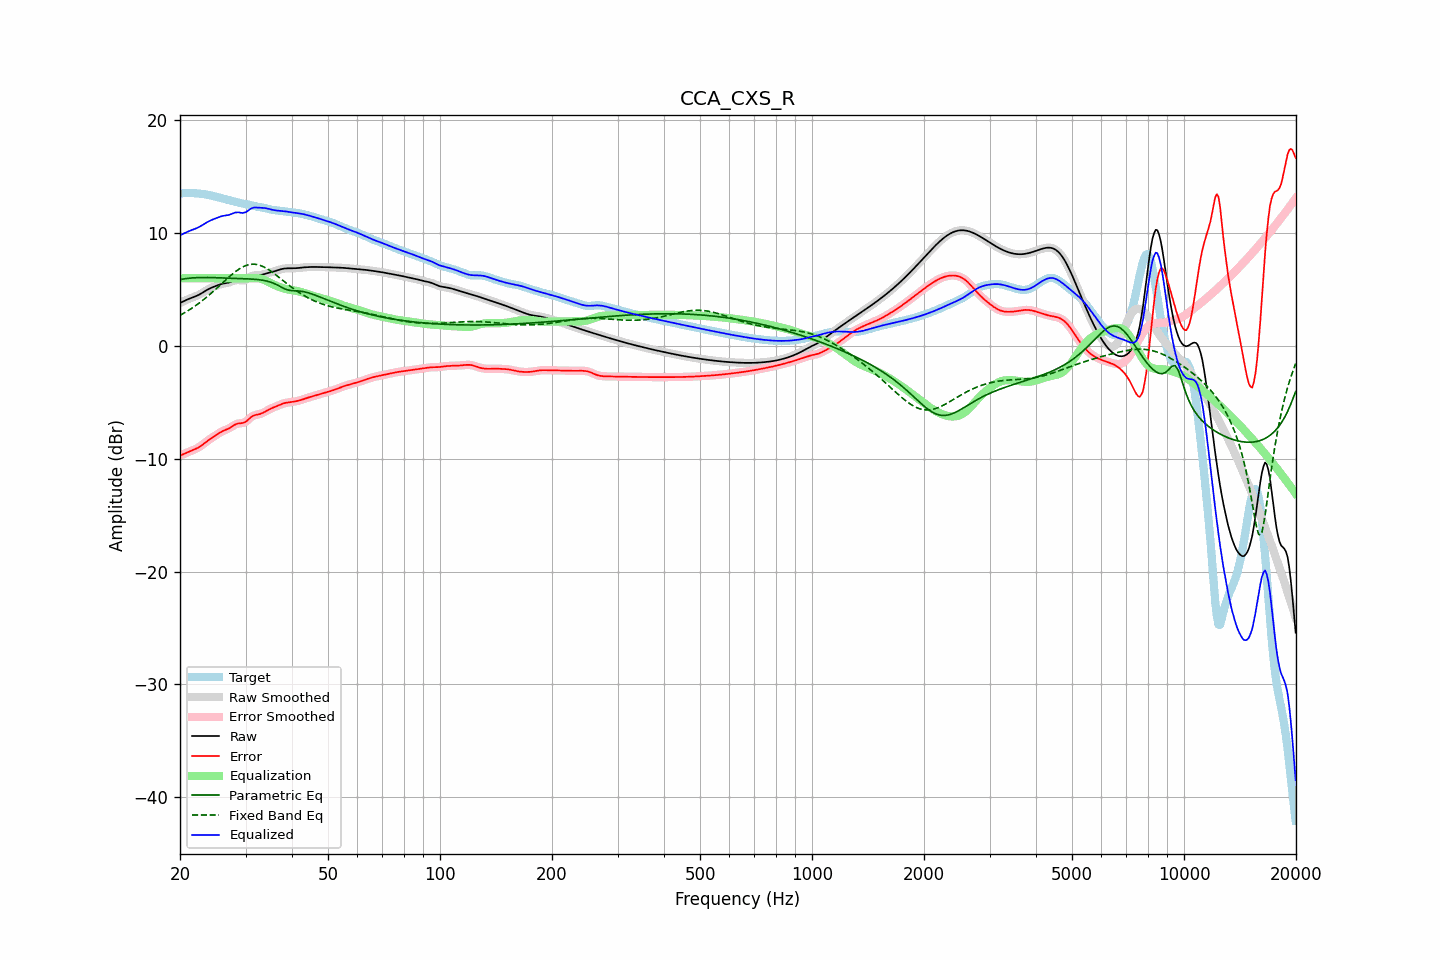

The table this chart was drawn from, first rows:
frequency, raw, error, smoothed, error_smoothed, equalization, parametric_eq, fixed_band_eq, equalized_raw, equalized_smoothed, target
20.00, 3.81, -9.72, 3.81, -9.72, 6.00, 5.89, 2.72, 9.81, 9.81, 13.53
20.20, 3.88, -9.66, 3.88, -9.66, 6.00, 5.91, 2.80, 9.88, 9.88, 13.54
20.40, 3.95, -9.60, 3.95, -9.60, 6.00, 5.94, 2.87, 9.95, 9.95, 13.54
20.61, 4.02, -9.53, 4.02, -9.53, 6.00, 5.96, 2.96, 10.02, 10.02, 13.55
20.81, 4.08, -9.47, 4.08, -9.47, 6.00, 5.98, 3.04, 10.08, 10.08, 13.55
21.02, 4.14, -9.41, 4.14, -9.41, 6.00, 6.00, 3.13, 10.14, 10.14, 13.55
21.23, 4.20, -9.35, 4.20, -9.35, 6.00, 6.01, 3.22, 10.20, 10.20, 13.55
21.44, 4.26, -9.29, 4.26, -9.29, 6.00, 6.02, 3.31, 10.26, 10.26, 13.55
21.66, 4.31, -9.24, 4.31, -9.24, 6.00, 6.04, 3.40, 10.31, 10.31, 13.55
21.87, 4.36, -9.18, 4.36, -9.18, 6.00, 6.05, 3.50, 10.36, 10.36, 13.54
22.09, 4.42, -9.11, 4.42, -9.11, 6.00, 6.05, 3.60, 10.42, 10.42, 13.53
22.31, 4.48, -9.04, 4.48, -9.04, 6.00, 6.06, 3.71, 10.48, 10.48, 13.52
22.54, 4.55, -8.96, 4.55, -8.95, 6.00, 6.07, 3.81, 10.55, 10.55, 13.51
22.76, 4.63, -8.86, 4.63, -8.86, 6.00, 6.07, 3.92, 10.63, 10.63, 13.49
22.99, 4.72, -8.75, 4.72, -8.75, 6.00, 6.07, 4.03, 10.72, 10.72, 13.47
23.22, 4.81, -8.64, 4.81, -8.64, 6.00, 6.07, 4.14, 10.81, 10.81, 13.45
23.45, 4.90, -8.53, 4.90, -8.53, 6.00, 6.07, 4.26, 10.90, 10.90, 13.43
23.69, 4.99, -8.42, 4.98, -8.42, 6.00, 6.07, 4.38, 10.99, 10.98, 13.41
23.92, 5.06, -8.32, 5.06, -8.32, 6.00, 6.07, 4.50, 11.06, 11.06, 13.38
24.16, 5.13, -8.22, 5.13, -8.22, 6.00, 6.06, 4.62, 11.13, 11.13, 13.35
24.40, 5.19, -8.13, 5.19, -8.13, 6.00, 6.06, 4.75, 11.19, 11.19, 13.31
24.65, 5.24, -8.03, 5.25, -8.03, 6.00, 6.06, 4.87, 11.24, 11.25, 13.28
24.89, 5.30, -7.94, 5.30, -7.94, 6.00, 6.05, 5.00, 11.30, 11.30, 13.24
25.14, 5.36, -7.85, 5.36, -7.85, 6.00, 6.05, 5.13, 11.36, 11.36, 13.20
25.39, 5.41, -7.75, 5.41, -7.75, 6.00, 6.04, 5.26, 11.41, 11.41, 13.17
25.65, 5.46, -7.67, 5.46, -7.67, 6.00, 6.04, 5.40, 11.46, 11.46, 13.13
25.91, 5.50, -7.59, 5.50, -7.59, 6.00, 6.03, 5.53, 11.50, 11.50, 13.09
26.16, 5.54, -7.52, 5.53, -7.52, 6.00, 6.03, 5.66, 11.54, 11.53, 13.05
26.43, 5.56, -7.46, 5.56, -7.46, 6.00, 6.02, 5.79, 11.56, 11.56, 13.02
26.69, 5.58, -7.40, 5.58, -7.40, 6.00, 6.02, 5.92, 11.58, 11.58, 12.98
26.96, 5.61, -7.34, 5.61, -7.33, 6.00, 6.01, 6.05, 11.61, 11.61, 12.95
27.23, 5.65, -7.26, 5.65, -7.26, 6.00, 6.00, 6.18, 11.65, 11.65, 12.91
27.50, 5.70, -7.17, 5.70, -7.17, 6.00, 6.00, 6.30, 11.70, 11.70, 12.88
27.77, 5.76, -7.08, 5.76, -7.08, 6.00, 5.99, 6.42, 11.76, 11.76, 12.84
28.05, 5.81, -6.99, 5.81, -6.99, 6.00, 5.99, 6.53, 11.81, 11.81, 12.80
28.33, 5.84, -6.93, 5.83, -6.93, 6.00, 5.98, 6.64, 11.84, 11.83, 12.76
28.62, 5.85, -6.88, 5.84, -6.88, 6.00, 5.98, 6.75, 11.85, 11.84, 12.72
28.90, 5.83, -6.86, 5.83, -6.86, 6.00, 5.97, 6.84, 11.83, 11.83, 12.69
29.19, 5.81, -6.84, 5.81, -6.85, 6.00, 5.97, 6.93, 11.81, 11.81, 12.65
29.48, 5.79, -6.83, 5.80, -6.83, 6.00, 5.97, 7.00, 11.79, 11.80, 12.62
29.78, 5.82, -6.78, 5.82, -6.78, 6.00, 5.96, 7.07, 11.82, 11.82, 12.60
30.08, 5.87, -6.71, 5.87, -6.70, 6.00, 5.95, 7.13, 11.87, 11.87, 12.58
30.38, 5.96, -6.59, 5.96, -6.59, 6.00, 5.95, 7.18, 11.96, 11.96, 12.55
30.68, 6.07, -6.46, 6.06, -6.46, 6.00, 5.94, 7.21, 12.07, 12.06, 12.52
30.99, 6.16, -6.33, 6.15, -6.34, 6.00, 5.93, 7.24, 12.16, 12.16, 12.49
31.30, 6.22, -6.23, 6.22, -6.23, 6.01, 5.93, 7.25, 12.23, 12.23, 12.45
31.61, 6.26, -6.16, 6.25, -6.16, 6.01, 5.92, 7.25, 12.27, 12.26, 12.42
31.93, 6.26, -6.12, 6.26, -6.12, 6.01, 5.90, 7.24, 12.28, 12.28, 12.38
32.24, 6.26, -6.09, 6.26, -6.09, 6.01, 5.89, 7.21, 12.27, 12.27, 12.35
32.57, 6.26, -6.06, 6.27, -6.06, 5.99, 5.87, 7.18, 12.25, 12.26, 12.32
32.89, 6.28, -6.02, 6.28, -6.02, 5.97, 5.86, 7.14, 12.25, 12.25, 12.30
33.22, 6.31, -5.96, 6.31, -5.96, 5.93, 5.84, 7.08, 12.24, 12.24, 12.28
33.55, 6.35, -5.90, 6.35, -5.90, 5.88, 5.81, 7.02, 12.23, 12.23, 12.25
33.89, 6.40, -5.82, 6.40, -5.82, 5.82, 5.78, 6.94, 12.22, 12.22, 12.22
34.23, 6.44, -5.74, 6.44, -5.74, 5.75, 5.75, 6.86, 12.19, 12.19, 12.18
34.57, 6.48, -5.66, 6.48, -5.66, 5.68, 5.71, 6.77, 12.16, 12.16, 12.14
34.92, 6.51, -5.59, 6.52, -5.59, 5.61, 5.67, 6.68, 12.12, 12.12, 12.10
35.27, 6.55, -5.52, 6.55, -5.52, 5.53, 5.62, 6.58, 12.08, 12.08, 12.08
35.62, 6.59, -5.46, 6.59, -5.46, 5.46, 5.57, 6.48, 12.05, 12.05, 12.05
35.97, 6.63, -5.40, 6.63, -5.40, 5.39, 5.51, 6.37, 12.03, 12.03, 12.03
... 635 more rows
